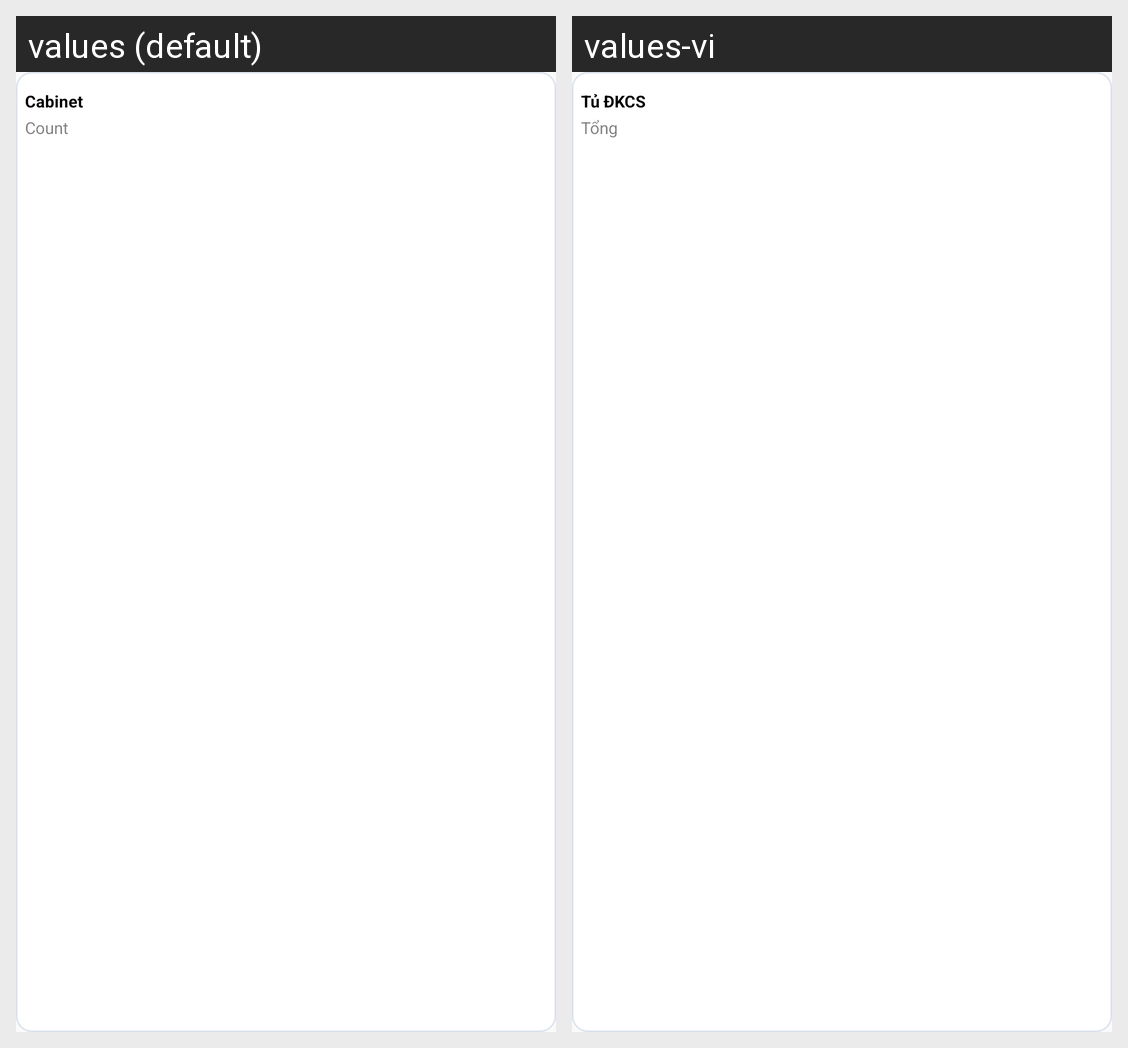

The Android screen above is rendered under two locales of the same app. Produce the string resources it draws, with the default and per-locale values.
Android screen res/layout/device_layout.xml rendered under 2 locales, left to right: values (default), values-vi. Device: Nexus 5 (rendered at 1080×1920; each locale shown at half size, 540×960, under a caption strip naming it); theme Theme.SLMte.
Strings drawn on this screen, with the default value and each locale's value (text and hints the layout hard-codes, and strings that could not be matched under every locale, appear in the picture but are not listed):

tv_device_cabin_name
  values: Cabinet
  values-vi: Tủ ĐKCS

tv_device_cabin_count
  values: Count
  values-vi: Tổng
